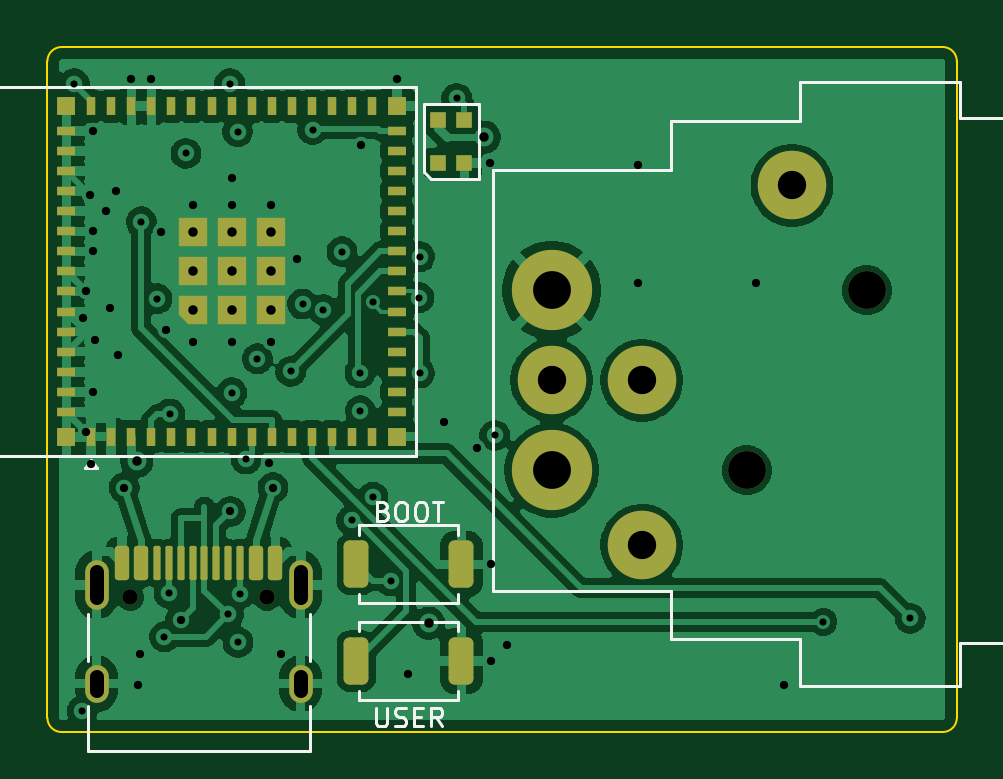
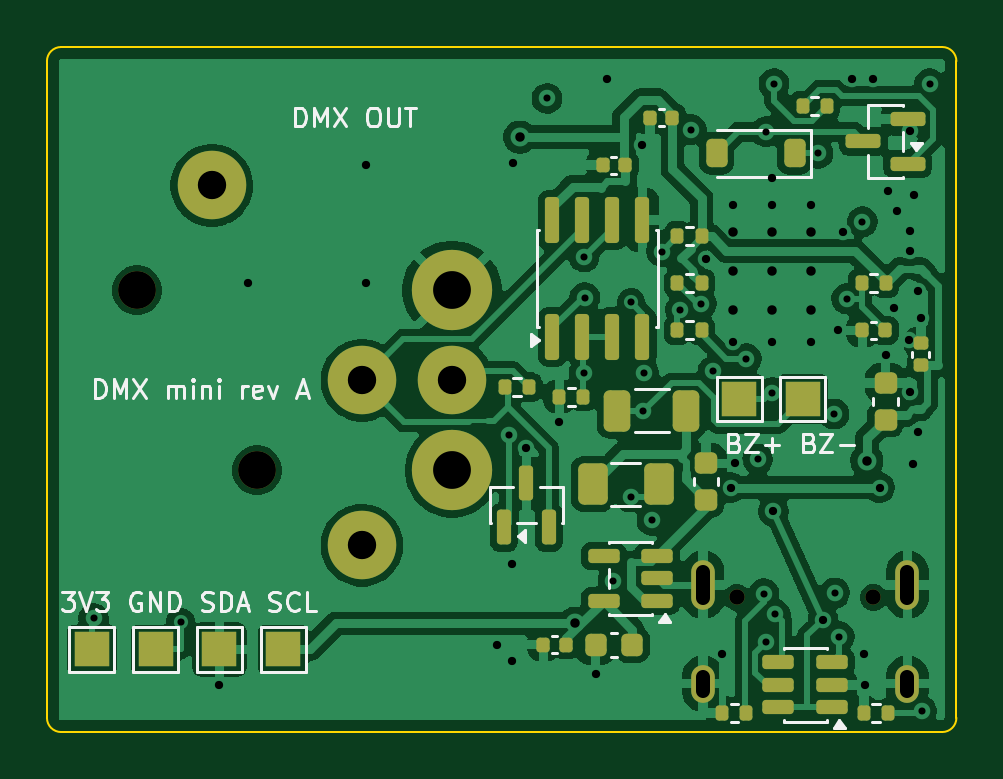
Circuit board: 11 layer files. Board 38.5 x 29.0 mm.
- bottom_copper: pl60c_dmx_mini-B_Cu.gbl (113178 bytes)
- bottom_mask: pl60c_dmx_mini-B_Mask.gbs (4642 bytes)
- paste: pl60c_dmx_mini-B_Paste.gbp (3919 bytes)
- bottom_silk: pl60c_dmx_mini-B_Silkscreen.gbo (24063 bytes)
- outline: pl60c_dmx_mini-Edge_Cuts.gm1 (937 bytes)
- top_copper: pl60c_dmx_mini-F_Cu.gtl (111262 bytes)
- top_mask: pl60c_dmx_mini-F_Mask.gts (5625 bytes)
- paste: pl60c_dmx_mini-F_Paste.gtp (5107 bytes)
- top_silk: pl60c_dmx_mini-F_Silkscreen.gto (12495 bytes)
- drill: pl60c_dmx_mini-NPTH.drl (443 bytes)
- drill: pl60c_dmx_mini-PTH.drl (2061 bytes)

=== bottom_copper: pl60c_dmx_mini-B_Cu.gbl (113178 bytes, source omitted) ===
=== bottom_mask: pl60c_dmx_mini-B_Mask.gbs ===
G04 #@! TF.GenerationSoftware,KiCad,Pcbnew,10.0.4*
G04 #@! TF.CreationDate,2026-09-02T14:52:57+01:00*
G04 #@! TF.ProjectId,pl60c_dmx_mini,706c3630-635f-4646-9d78-5f6d696e692e,rev?*
G04 #@! TF.SameCoordinates,Original*
G04 #@! TF.FileFunction,Soldermask,Bot*
G04 #@! TF.FilePolarity,Negative*
%FSLAX46Y46*%
G04 Gerber Fmt 4.6, Leading zero omitted, Abs format (unit mm)*
G04 Created by KiCad (PCBNEW 10.0.4) date 2026-09-02 14:52:57*
%MOMM*%
%LPD*%
G01*
G04 APERTURE LIST*
G04 Aperture macros list*
%AMRoundRect*
0 Rectangle with rounded corners*
0 $1 Rounding radius*
0 $2 $3 $4 $5 $6 $7 $8 $9 X,Y pos of 4 corners*
0 Add a 4 corners polygon primitive as box body*
4,1,4,$2,$3,$4,$5,$6,$7,$8,$9,$2,$3,0*
0 Add four circle primitives for the rounded corners*
1,1,$1+$1,$2,$3*
1,1,$1+$1,$4,$5*
1,1,$1+$1,$6,$7*
1,1,$1+$1,$8,$9*
0 Add four rect primitives between the rounded corners*
20,1,$1+$1,$2,$3,$4,$5,0*
20,1,$1+$1,$4,$5,$6,$7,0*
20,1,$1+$1,$6,$7,$8,$9,0*
20,1,$1+$1,$8,$9,$2,$3,0*%
G04 Aperture macros list end*
%ADD10C,1.600000*%
%ADD11C,3.400000*%
%ADD12C,2.900000*%
%ADD13C,0.650000*%
%ADD14O,1.000000X2.100000*%
%ADD15O,1.000000X1.600000*%
%ADD16R,1.500000X1.500000*%
%ADD17RoundRect,0.225000X-0.225000X-0.250000X0.225000X-0.250000X0.225000X0.250000X-0.225000X0.250000X0*%
%ADD18RoundRect,0.250000X-0.312500X-0.625000X0.312500X-0.625000X0.312500X0.625000X-0.312500X0.625000X0*%
%ADD19RoundRect,0.225000X-0.225000X-0.375000X0.225000X-0.375000X0.225000X0.375000X-0.225000X0.375000X0*%
%ADD20RoundRect,0.135000X-0.135000X-0.185000X0.135000X-0.185000X0.135000X0.185000X-0.135000X0.185000X0*%
%ADD21RoundRect,0.150000X-0.512500X-0.150000X0.512500X-0.150000X0.512500X0.150000X-0.512500X0.150000X0*%
%ADD22RoundRect,0.140000X-0.140000X-0.170000X0.140000X-0.170000X0.140000X0.170000X-0.140000X0.170000X0*%
%ADD23RoundRect,0.150000X-0.587500X-0.150000X0.587500X-0.150000X0.587500X0.150000X-0.587500X0.150000X0*%
%ADD24RoundRect,0.250000X-0.375000X-0.625000X0.375000X-0.625000X0.375000X0.625000X-0.375000X0.625000X0*%
%ADD25RoundRect,0.150000X0.150000X-0.587500X0.150000X0.587500X-0.150000X0.587500X-0.150000X-0.587500X0*%
%ADD26RoundRect,0.150000X0.150000X-0.825000X0.150000X0.825000X-0.150000X0.825000X-0.150000X-0.825000X0*%
%ADD27RoundRect,0.225000X0.250000X-0.225000X0.250000X0.225000X-0.250000X0.225000X-0.250000X-0.225000X0*%
%ADD28RoundRect,0.140000X0.170000X-0.140000X0.170000X0.140000X-0.170000X0.140000X-0.170000X-0.140000X0*%
G04 APERTURE END LIST*
D10*
X29610000Y-17920000D03*
X34690000Y-10300000D03*
D11*
X21350000Y-10300000D03*
D12*
X25165000Y-14110000D03*
X21350000Y-14110000D03*
X25165000Y-21090000D03*
D11*
X21350000Y-17920000D03*
D12*
X31520000Y-5860000D03*
D13*
X3510000Y-23300000D03*
X9290000Y-23300000D03*
D14*
X2080000Y-22770000D03*
D15*
X2080000Y-26950000D03*
D14*
X10720000Y-22770000D03*
D15*
X10720000Y-26950000D03*
D16*
X6500000Y-14900000D03*
X9200000Y-14900000D03*
D17*
X13725000Y-25300000D03*
X15275000Y-25300000D03*
D18*
X11437500Y-15400000D03*
X14362500Y-15400000D03*
D19*
X6850000Y-4500000D03*
X10150000Y-4500000D03*
D20*
X2890000Y-28200000D03*
X3910000Y-28200000D03*
X18090000Y-14400000D03*
X19110000Y-14400000D03*
X10790000Y-12000000D03*
X11810000Y-12000000D03*
D21*
X12662500Y-23450000D03*
X12662500Y-22500000D03*
X12662500Y-21550000D03*
X14937500Y-21550000D03*
X14937500Y-23450000D03*
D22*
X12020000Y-3000000D03*
X12980000Y-3000000D03*
D20*
X8890000Y-28200000D03*
X9910000Y-28200000D03*
D16*
X28500000Y-25500000D03*
D20*
X15790000Y-14800000D03*
X16810000Y-14800000D03*
D22*
X14020000Y-5000000D03*
X14980000Y-5000000D03*
D16*
X31200000Y-25500000D03*
D20*
X10790000Y-10000000D03*
X11810000Y-10000000D03*
D16*
X33900000Y-25500000D03*
D20*
X2990000Y-10000000D03*
X4010000Y-10000000D03*
X5490000Y-2500000D03*
X6510000Y-2500000D03*
D23*
X2062500Y-4950000D03*
X2062500Y-3050000D03*
X3937500Y-4000000D03*
D22*
X16520000Y-25300000D03*
X17480000Y-25300000D03*
D24*
X12600000Y-18500000D03*
X15400000Y-18500000D03*
D20*
X10790000Y-8000000D03*
X11810000Y-8000000D03*
D16*
X36600000Y-25500000D03*
D25*
X19150000Y-20337500D03*
X17250000Y-20337500D03*
X18200000Y-18462500D03*
D26*
X17105000Y-12275000D03*
X15835000Y-12275000D03*
X14565000Y-12275000D03*
X13295000Y-12275000D03*
X13295000Y-7325000D03*
X14565000Y-7325000D03*
X15835000Y-7325000D03*
X17105000Y-7325000D03*
D27*
X10600000Y-19175000D03*
X10600000Y-17625000D03*
D22*
X3020000Y-12000000D03*
X3980000Y-12000000D03*
D27*
X3000000Y-15775000D03*
X3000000Y-14225000D03*
D21*
X5262500Y-27950000D03*
X5262500Y-27000000D03*
X5262500Y-26050000D03*
X7537500Y-26050000D03*
X7537500Y-27000000D03*
X7537500Y-27950000D03*
D28*
X1500000Y-13480000D03*
X1500000Y-12520000D03*
M02*

=== paste: pl60c_dmx_mini-B_Paste.gbp (3919 bytes, source withheld) ===
=== bottom_silk: pl60c_dmx_mini-B_Silkscreen.gbo (24063 bytes, source omitted) ===
=== outline: pl60c_dmx_mini-Edge_Cuts.gm1 ===
G04 #@! TF.GenerationSoftware,KiCad,Pcbnew,10.0.4*
G04 #@! TF.CreationDate,2026-09-02T14:52:57+01:00*
G04 #@! TF.ProjectId,pl60c_dmx_mini,706c3630-635f-4646-9d78-5f6d696e692e,rev?*
G04 #@! TF.SameCoordinates,Original*
G04 #@! TF.FileFunction,Profile,NP*
%FSLAX46Y46*%
G04 Gerber Fmt 4.6, Leading zero omitted, Abs format (unit mm)*
G04 Created by KiCad (PCBNEW 10.0.4) date 2026-09-02 14:52:57*
%MOMM*%
%LPD*%
G01*
G04 APERTURE LIST*
G04 #@! TA.AperFunction,Profile*
%ADD10C,0.100000*%
G04 #@! TD*
G04 APERTURE END LIST*
D10*
X0Y-600000D02*
G75*
G02*
X599999Y0I599997J3D01*
G01*
X0Y-28400000D02*
X0Y-600000D01*
X600000Y0D02*
X37900000Y0D01*
X600000Y-29000000D02*
G75*
G02*
X0Y-28400000I0J600000D01*
G01*
X37900000Y0D02*
G75*
G02*
X38500000Y-600000I0J-600000D01*
G01*
X37900000Y-29000000D02*
X600000Y-29000000D01*
X38500000Y-600000D02*
X38500000Y-28400000D01*
X38500000Y-28400000D02*
G75*
G02*
X37900000Y-29000000I-600000J0D01*
G01*
M02*

=== top_copper: pl60c_dmx_mini-F_Cu.gtl (111262 bytes, source omitted) ===
=== top_mask: pl60c_dmx_mini-F_Mask.gts (5625 bytes, source withheld) ===
=== paste: pl60c_dmx_mini-F_Paste.gtp (5107 bytes, source withheld) ===
=== top_silk: pl60c_dmx_mini-F_Silkscreen.gto (12495 bytes, source omitted) ===
=== drill: pl60c_dmx_mini-NPTH.drl ===
M48
; DRILL file KiCad 10.0.4 date 2026-09-02T14:52:57
; FORMAT={-:-/ absolute / metric / decimal}
; #@! TF.CreationDate,2026-09-02T14:52:57+01:00
; #@! TF.GenerationSoftware,Kicad,Pcbnew,10.0.4
; #@! TF.FileFunction,NonPlated,1,4,NPTH
FMAT,2
METRIC
; #@! TA.AperFunction,NonPlated,NPTH,ComponentDrill
T1C0.650
; #@! TA.AperFunction,NonPlated,NPTH,ComponentDrill
T2C1.600
%
G90
G05
T1
X3.51Y-23.3
X9.29Y-23.3
T2
X29.61Y-17.92
X34.69Y-10.3
M30

=== drill: pl60c_dmx_mini-PTH.drl ===
M48
; DRILL file KiCad 10.0.4 date 2026-09-02T14:52:57
; FORMAT={-:-/ absolute / metric / decimal}
; #@! TF.CreationDate,2026-09-02T14:52:57+01:00
; #@! TF.GenerationSoftware,Kicad,Pcbnew,10.0.4
; #@! TF.FileFunction,Plated,1,4,PTH
FMAT,2
METRIC
; #@! TA.AperFunction,Plated,PTH,ViaDrill
T1C0.300
; #@! TA.AperFunction,Plated,PTH,ViaDrill
T2C0.350
; #@! TA.AperFunction,Plated,PTH,ViaDrill
T3C0.400
; #@! TA.AperFunction,Plated,PTH,ComponentDrill
T4C0.600
; #@! TA.AperFunction,Plated,PTH,ComponentDrill
T5C1.200
; #@! TA.AperFunction,Plated,PTH,ComponentDrill
T6C1.600
%
G90
G05
T1
X1.132Y-1.548
X1.473Y-28.109
X3.98Y-7.401
X4.639Y-10.661
X4.956Y-24.971
X5.152Y-23.112
X5.179Y-15.54
X5.864Y-4.5
X7.66Y-24.024
X7.721Y-1.556
X7.805Y-14.638
X8.052Y-3.583
X8.068Y-25.2
X8.15Y-23.14
X8.412Y-17.444
X8.886Y-13.2
X10.304Y-13.729
X10.801Y-10.875
X11.225Y-3.494
X11.682Y-11.121
X12.471Y-8.661
X12.887Y-20.038
X13.237Y-13.79
X13.248Y-15.4
X13.768Y-10.812
X13.786Y-19.055
X14.531Y-22.6
X15.734Y-10.609
X15.758Y-13.805
X15.761Y-8.881
X17.329Y-2.177
X18.943Y-16.443
X32.843Y-24.337
X36.523Y-24.188
T2
X1.5Y-11.49
X1.63Y-10.33
X1.63Y-16.28
X1.807Y-6.257
X1.85Y-17.65
X1.95Y-3.55
X1.95Y-7.8
X1.95Y-8.65
X1.95Y-14.6
X2.019Y-12.419
X2.5Y-6.95
X2.655Y-11.045
X2.9Y-6.1
X3.0Y-13.025
X3.25Y-18.655
X3.55Y-1.35
X3.85Y-27.0
X3.91Y-25.68
X4.4Y-1.35
X4.8Y-7.85
X5.01Y-12.0
X5.65Y-24.255
X6.15Y-6.7
X6.15Y-12.5
X7.75Y-19.655
X7.8Y-5.55
X7.8Y-6.7
X7.8Y-12.5
X9.375Y-17.625
X9.45Y-6.7
X9.45Y-12.5
X9.55Y-18.655
X9.91Y-25.68
X10.58Y-8.98
X13.295Y-4.15
X14.8Y-1.35
X15.275Y-26.525
X16.81Y-15.87
X18.2Y-16.975
X18.75Y-4.915
X18.8Y-21.9
X18.8Y-26.0
X19.46Y-25.3
X25.0Y-5.0
X25.0Y-10.0
X30.0Y-10.0
X31.2Y-27.0
T3
X3.789Y-17.52
X6.15Y-7.85
X6.15Y-9.5
X6.15Y-11.15
X7.8Y-7.85
X7.8Y-9.5
X7.8Y-11.15
X9.45Y-7.85
X9.45Y-9.5
X9.45Y-11.15
X16.146Y-24.399
X18.486Y-3.815
T5
X21.35Y-14.11
X25.165Y-14.11
X25.165Y-21.09
X31.52Y-5.86
T6
X21.35Y-10.3
X21.35Y-17.92
T4
X2.08Y-22.22G85X2.08Y-23.32
G05
X2.08Y-26.65G85X2.08Y-27.25
G05
X10.72Y-22.22G85X10.72Y-23.32
G05
X10.72Y-26.65G85X10.72Y-27.25
G05
M30
